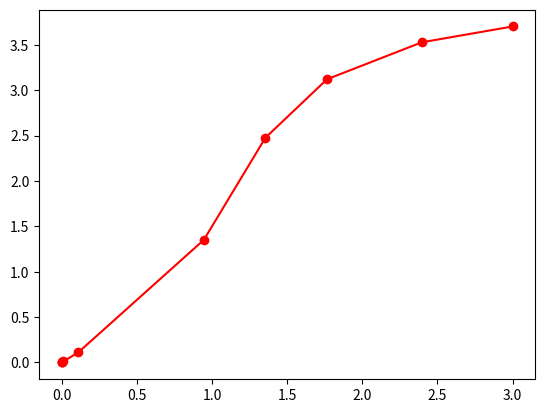

Recreate this plot in Python.
import math
import matplotlib.pyplot as plt
import numpy as np
from scipy.integrate import solve_ivp


def solve_ode(t, y):
    yder = np.zeros(1)
    yder[0] = math.pow(math.e, t*math.sin(y[0]) )
    return yder

t_span = [0, 3]
y0 = [0]
sol = solve_ivp(solve_ode, t_span, y0)
plt.plot(sol.t, sol.y[0], "o-r")
plt.show()
